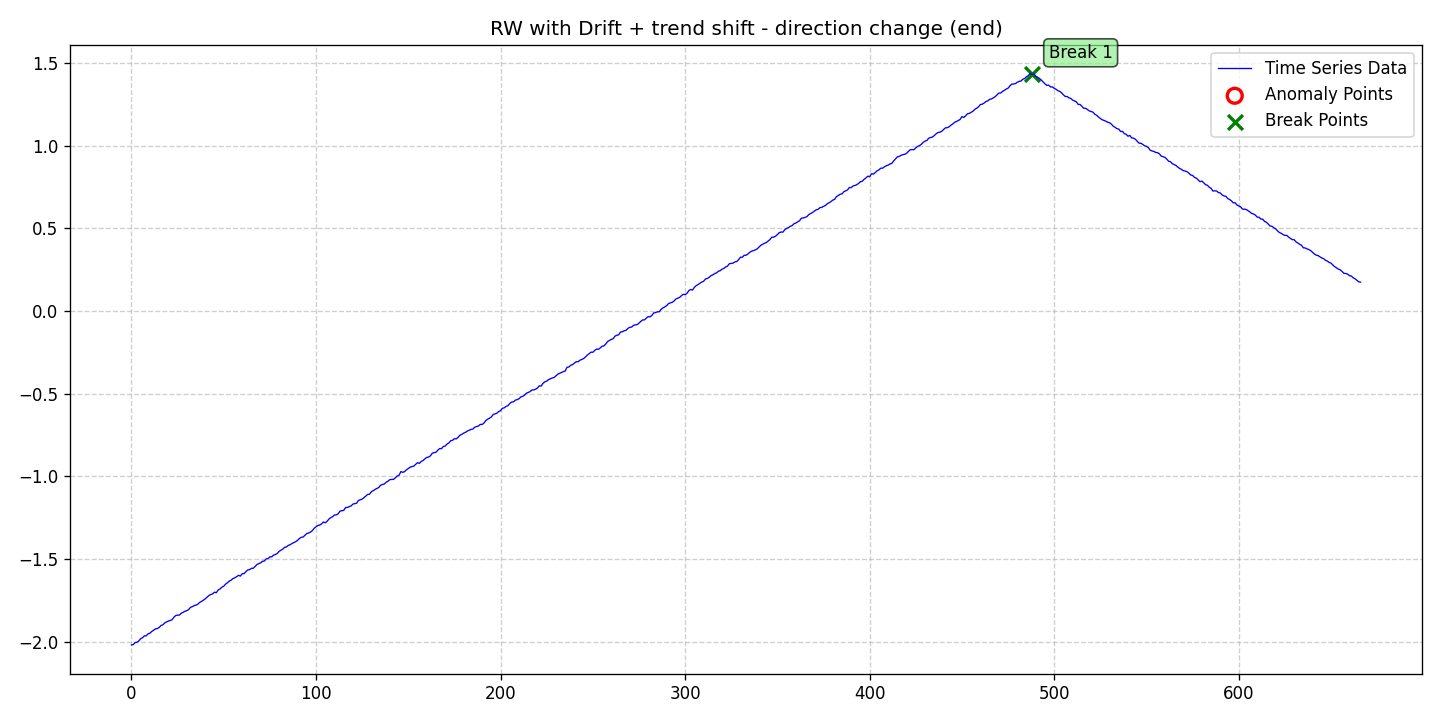

Source data for this figure (header and first rows):
date, data, stationary, det_lin_up, det_lin_down, det_quad, det_cubic, det_exp, det_damped, stoc_trend, volatility, single_seas, multiple_seas, point_anom_single, point_anom_multi, collect_anom, context_anom, mean_shift, var_shift, trend_shift, point_anom_count, point_anom_location, point_anom_point, collect_anom_count
2020-01-01, -2.02, 0, 0, 0, 0, 0, 0, 0, 1, 0, 0, 0, 0, 0, 0, 0, 0, 0, 1, 0, none, , 0
2020-01-02, -2.017, 0, 0, 0, 0, 0, 0, 0, 1, 0, 0, 0, 0, 0, 0, 0, 0, 0, 1, 0, none, , 0
2020-01-03, -2.005, 0, 0, 0, 0, 0, 0, 0, 1, 0, 0, 0, 0, 0, 0, 0, 0, 0, 1, 0, none, , 0
2020-01-04, -2.003, 0, 0, 0, 0, 0, 0, 0, 1, 0, 0, 0, 0, 0, 0, 0, 0, 0, 1, 0, none, , 0
2020-01-05, -1.995, 0, 0, 0, 0, 0, 0, 0, 1, 0, 0, 0, 0, 0, 0, 0, 0, 0, 1, 0, none, , 0
2020-01-06, -1.982, 0, 0, 0, 0, 0, 0, 0, 1, 0, 0, 0, 0, 0, 0, 0, 0, 0, 1, 0, none, , 0
2020-01-07, -1.976, 0, 0, 0, 0, 0, 0, 0, 1, 0, 0, 0, 0, 0, 0, 0, 0, 0, 1, 0, none, , 0
2020-01-08, -1.965, 0, 0, 0, 0, 0, 0, 0, 1, 0, 0, 0, 0, 0, 0, 0, 0, 0, 1, 0, none, , 0
2020-01-09, -1.965, 0, 0, 0, 0, 0, 0, 0, 1, 0, 0, 0, 0, 0, 0, 0, 0, 0, 1, 0, none, , 0
2020-01-10, -1.952, 0, 0, 0, 0, 0, 0, 0, 1, 0, 0, 0, 0, 0, 0, 0, 0, 0, 1, 0, none, , 0
2020-01-11, -1.949, 0, 0, 0, 0, 0, 0, 0, 1, 0, 0, 0, 0, 0, 0, 0, 0, 0, 1, 0, none, , 0
2020-01-12, -1.938, 0, 0, 0, 0, 0, 0, 0, 1, 0, 0, 0, 0, 0, 0, 0, 0, 0, 1, 0, none, , 0
2020-01-13, -1.93, 0, 0, 0, 0, 0, 0, 0, 1, 0, 0, 0, 0, 0, 0, 0, 0, 0, 1, 0, none, , 0
2020-01-14, -1.923, 0, 0, 0, 0, 0, 0, 0, 1, 0, 0, 0, 0, 0, 0, 0, 0, 0, 1, 0, none, , 0
2020-01-15, -1.921, 0, 0, 0, 0, 0, 0, 0, 1, 0, 0, 0, 0, 0, 0, 0, 0, 0, 1, 0, none, , 0
2020-01-16, -1.914, 0, 0, 0, 0, 0, 0, 0, 1, 0, 0, 0, 0, 0, 0, 0, 0, 0, 1, 0, none, , 0
2020-01-17, -1.902, 0, 0, 0, 0, 0, 0, 0, 1, 0, 0, 0, 0, 0, 0, 0, 0, 0, 1, 0, none, , 0
2020-01-18, -1.898, 0, 0, 0, 0, 0, 0, 0, 1, 0, 0, 0, 0, 0, 0, 0, 0, 0, 1, 0, none, , 0
2020-01-19, -1.887, 0, 0, 0, 0, 0, 0, 0, 1, 0, 0, 0, 0, 0, 0, 0, 0, 0, 1, 0, none, , 0
2020-01-20, -1.881, 0, 0, 0, 0, 0, 0, 0, 1, 0, 0, 0, 0, 0, 0, 0, 0, 0, 1, 0, none, , 0
2020-01-21, -1.875, 0, 0, 0, 0, 0, 0, 0, 1, 0, 0, 0, 0, 0, 0, 0, 0, 0, 1, 0, none, , 0
2020-01-22, -1.871, 0, 0, 0, 0, 0, 0, 0, 1, 0, 0, 0, 0, 0, 0, 0, 0, 0, 1, 0, none, , 0
2020-01-23, -1.868, 0, 0, 0, 0, 0, 0, 0, 1, 0, 0, 0, 0, 0, 0, 0, 0, 0, 1, 0, none, , 0
2020-01-24, -1.852, 0, 0, 0, 0, 0, 0, 0, 1, 0, 0, 0, 0, 0, 0, 0, 0, 0, 1, 0, none, , 0
2020-01-25, -1.842, 0, 0, 0, 0, 0, 0, 0, 1, 0, 0, 0, 0, 0, 0, 0, 0, 0, 1, 0, none, , 0
2020-01-26, -1.839, 0, 0, 0, 0, 0, 0, 0, 1, 0, 0, 0, 0, 0, 0, 0, 0, 0, 1, 0, none, , 0
2020-01-27, -1.839, 0, 0, 0, 0, 0, 0, 0, 1, 0, 0, 0, 0, 0, 0, 0, 0, 0, 1, 0, none, , 0
2020-01-28, -1.828, 0, 0, 0, 0, 0, 0, 0, 1, 0, 0, 0, 0, 0, 0, 0, 0, 0, 1, 0, none, , 0
2020-01-29, -1.822, 0, 0, 0, 0, 0, 0, 0, 1, 0, 0, 0, 0, 0, 0, 0, 0, 0, 1, 0, none, , 0
2020-01-30, -1.816, 0, 0, 0, 0, 0, 0, 0, 1, 0, 0, 0, 0, 0, 0, 0, 0, 0, 1, 0, none, , 0
2020-01-31, -1.812, 0, 0, 0, 0, 0, 0, 0, 1, 0, 0, 0, 0, 0, 0, 0, 0, 0, 1, 0, none, , 0
2020-02-01, -1.806, 0, 0, 0, 0, 0, 0, 0, 1, 0, 0, 0, 0, 0, 0, 0, 0, 0, 1, 0, none, , 0
2020-02-02, -1.792, 0, 0, 0, 0, 0, 0, 0, 1, 0, 0, 0, 0, 0, 0, 0, 0, 0, 1, 0, none, , 0
2020-02-03, -1.788, 0, 0, 0, 0, 0, 0, 0, 1, 0, 0, 0, 0, 0, 0, 0, 0, 0, 1, 0, none, , 0
2020-02-04, -1.781, 0, 0, 0, 0, 0, 0, 0, 1, 0, 0, 0, 0, 0, 0, 0, 0, 0, 1, 0, none, , 0
2020-02-05, -1.779, 0, 0, 0, 0, 0, 0, 0, 1, 0, 0, 0, 0, 0, 0, 0, 0, 0, 1, 0, none, , 0
2020-02-06, -1.773, 0, 0, 0, 0, 0, 0, 0, 1, 0, 0, 0, 0, 0, 0, 0, 0, 0, 1, 0, none, , 0
2020-02-07, -1.763, 0, 0, 0, 0, 0, 0, 0, 1, 0, 0, 0, 0, 0, 0, 0, 0, 0, 1, 0, none, , 0
2020-02-08, -1.756, 0, 0, 0, 0, 0, 0, 0, 1, 0, 0, 0, 0, 0, 0, 0, 0, 0, 1, 0, none, , 0
2020-02-09, -1.749, 0, 0, 0, 0, 0, 0, 0, 1, 0, 0, 0, 0, 0, 0, 0, 0, 0, 1, 0, none, , 0
2020-02-10, -1.741, 0, 0, 0, 0, 0, 0, 0, 1, 0, 0, 0, 0, 0, 0, 0, 0, 0, 1, 0, none, , 0
2020-02-11, -1.731, 0, 0, 0, 0, 0, 0, 0, 1, 0, 0, 0, 0, 0, 0, 0, 0, 0, 1, 0, none, , 0
2020-02-12, -1.72, 0, 0, 0, 0, 0, 0, 0, 1, 0, 0, 0, 0, 0, 0, 0, 0, 0, 1, 0, none, , 0
2020-02-13, -1.715, 0, 0, 0, 0, 0, 0, 0, 1, 0, 0, 0, 0, 0, 0, 0, 0, 0, 1, 0, none, , 0
2020-02-14, -1.711, 0, 0, 0, 0, 0, 0, 0, 1, 0, 0, 0, 0, 0, 0, 0, 0, 0, 1, 0, none, , 0
2020-02-15, -1.7, 0, 0, 0, 0, 0, 0, 0, 1, 0, 0, 0, 0, 0, 0, 0, 0, 0, 1, 0, none, , 0
2020-02-16, -1.704, 0, 0, 0, 0, 0, 0, 0, 1, 0, 0, 0, 0, 0, 0, 0, 0, 0, 1, 0, none, , 0
2020-02-17, -1.687, 0, 0, 0, 0, 0, 0, 0, 1, 0, 0, 0, 0, 0, 0, 0, 0, 0, 1, 0, none, , 0
2020-02-18, -1.681, 0, 0, 0, 0, 0, 0, 0, 1, 0, 0, 0, 0, 0, 0, 0, 0, 0, 1, 0, none, , 0
2020-02-19, -1.67, 0, 0, 0, 0, 0, 0, 0, 1, 0, 0, 0, 0, 0, 0, 0, 0, 0, 1, 0, none, , 0
2020-02-20, -1.665, 0, 0, 0, 0, 0, 0, 0, 1, 0, 0, 0, 0, 0, 0, 0, 0, 0, 1, 0, none, , 0
2020-02-21, -1.652, 0, 0, 0, 0, 0, 0, 0, 1, 0, 0, 0, 0, 0, 0, 0, 0, 0, 1, 0, none, , 0
2020-02-22, -1.644, 0, 0, 0, 0, 0, 0, 0, 1, 0, 0, 0, 0, 0, 0, 0, 0, 0, 1, 0, none, , 0
2020-02-23, -1.634, 0, 0, 0, 0, 0, 0, 0, 1, 0, 0, 0, 0, 0, 0, 0, 0, 0, 1, 0, none, , 0
2020-02-24, -1.628, 0, 0, 0, 0, 0, 0, 0, 1, 0, 0, 0, 0, 0, 0, 0, 0, 0, 1, 0, none, , 0
2020-02-25, -1.619, 0, 0, 0, 0, 0, 0, 0, 1, 0, 0, 0, 0, 0, 0, 0, 0, 0, 1, 0, none, , 0
2020-02-26, -1.614, 0, 0, 0, 0, 0, 0, 0, 1, 0, 0, 0, 0, 0, 0, 0, 0, 0, 1, 0, none, , 0
2020-02-27, -1.607, 0, 0, 0, 0, 0, 0, 0, 1, 0, 0, 0, 0, 0, 0, 0, 0, 0, 1, 0, none, , 0
2020-02-28, -1.598, 0, 0, 0, 0, 0, 0, 0, 1, 0, 0, 0, 0, 0, 0, 0, 0, 0, 1, 0, none, , 0
2020-02-29, -1.603, 0, 0, 0, 0, 0, 0, 0, 1, 0, 0, 0, 0, 0, 0, 0, 0, 0, 1, 0, none, , 0
... 607 more rows
